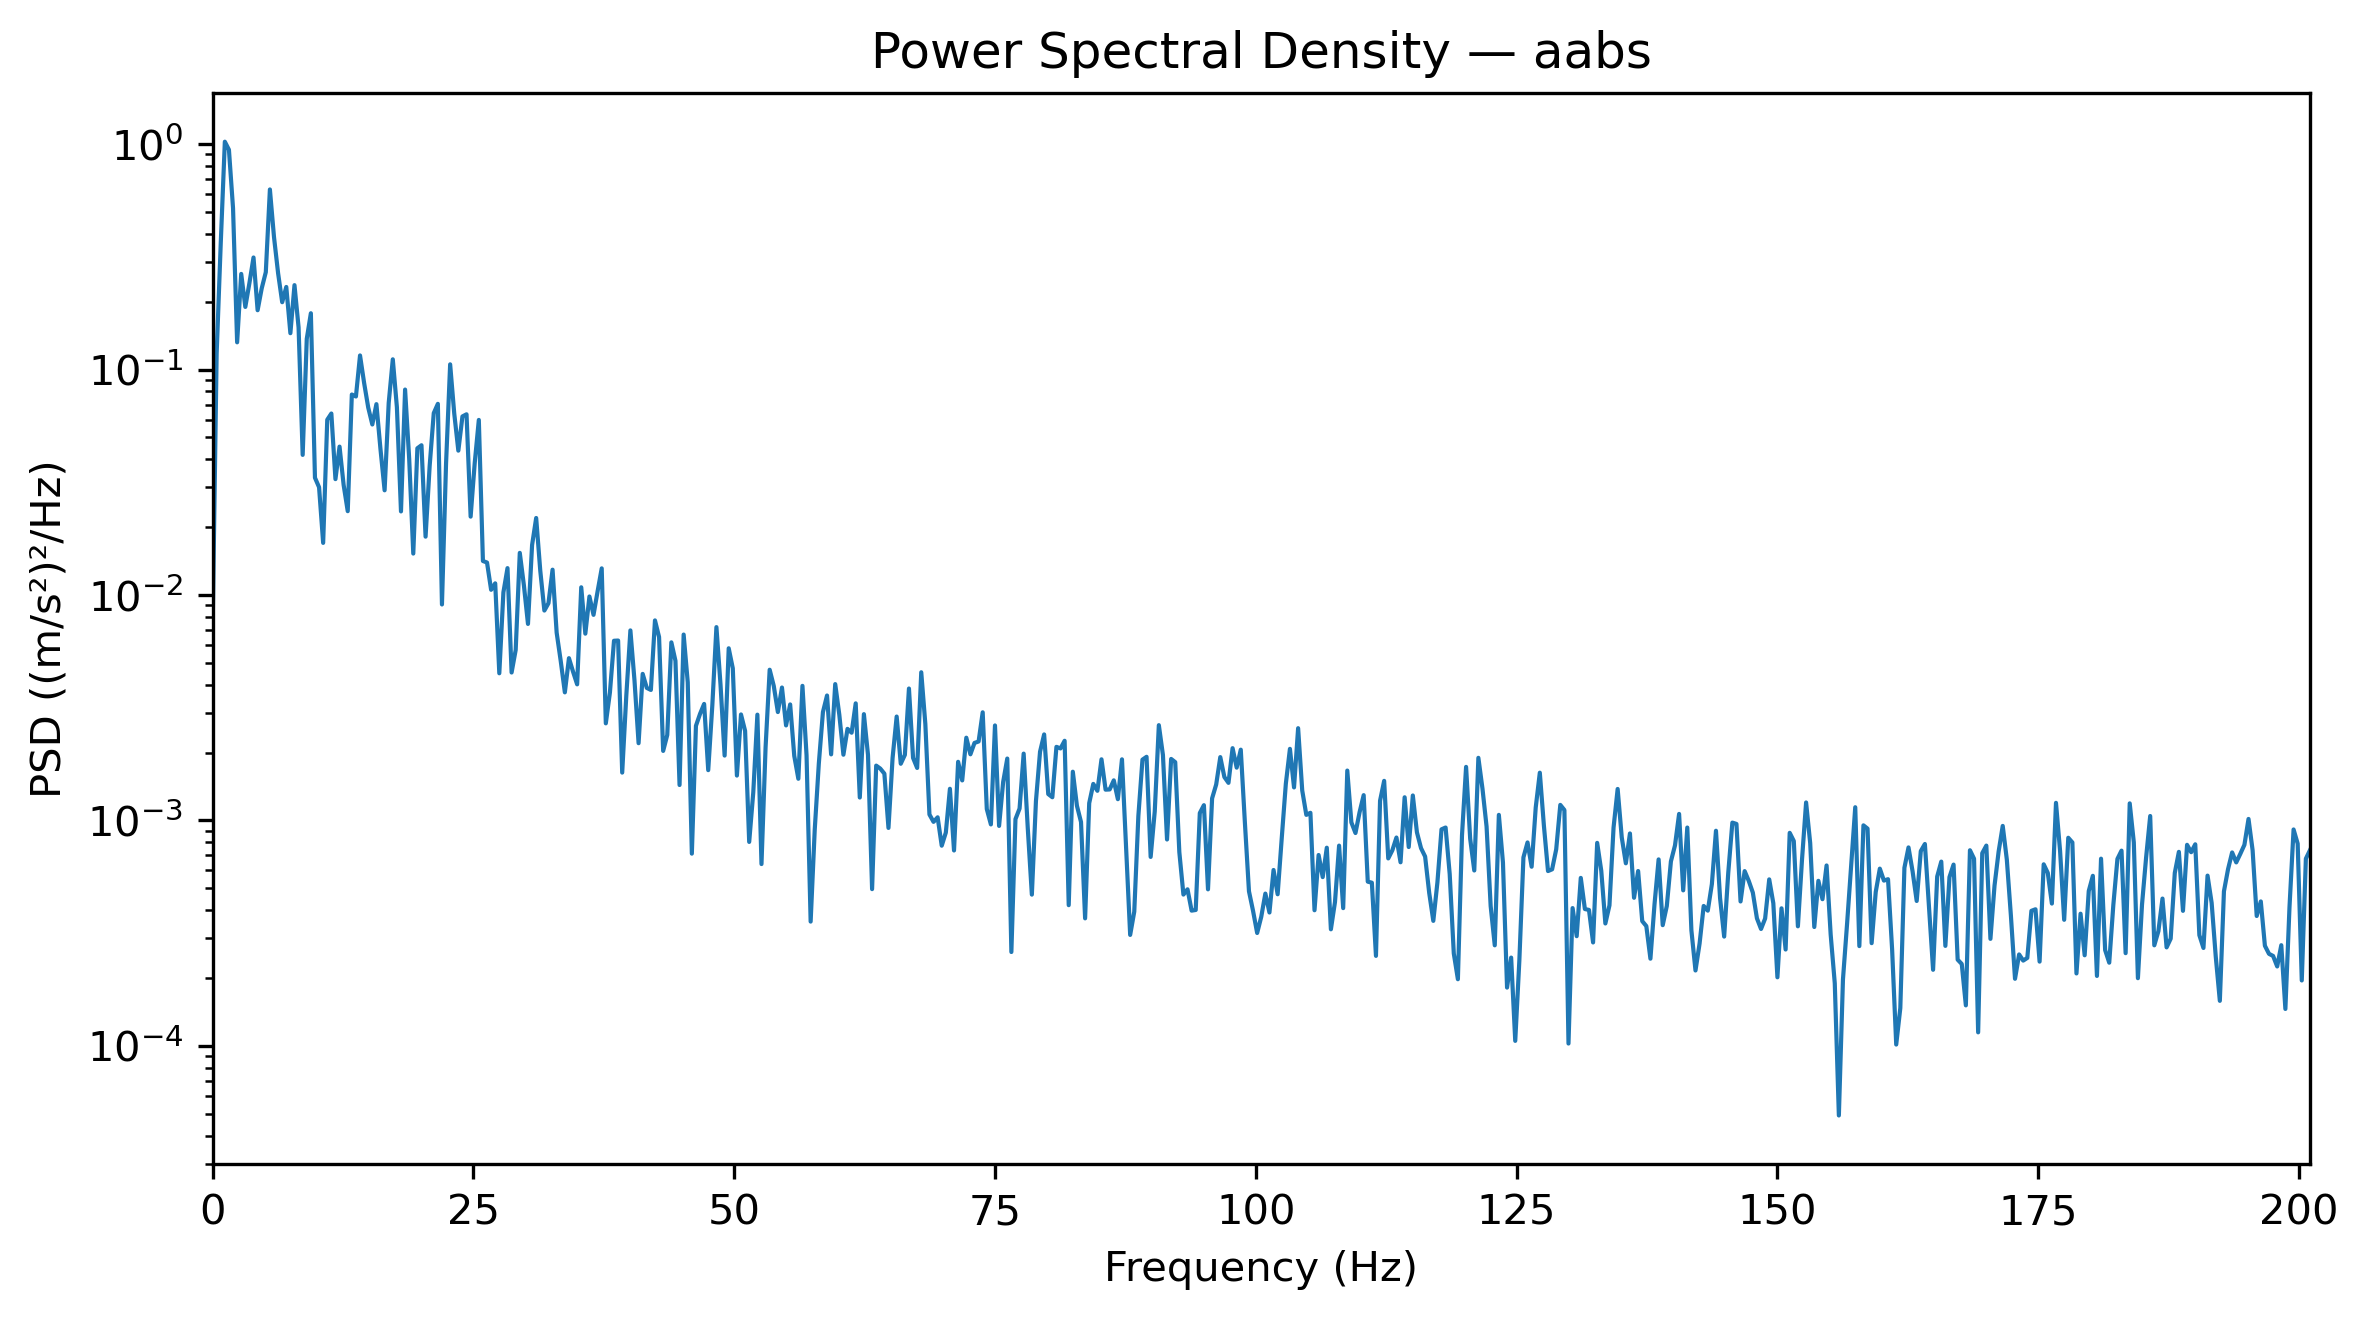

Data behind this chart, as committed beside it:
Frequency_Hz, PSD_(m_s2)^2_per_Hz
0.0, 0.006771
0.3927, 0.1178
0.7854, 0.3631
1.178, 1.025
1.571, 0.9442
1.963, 0.5203
2.356, 0.1321
2.749, 0.2657
3.141, 0.1896
3.534, 0.242
3.927, 0.3142
4.319, 0.1834
4.712, 0.2291
5.105, 0.2705
5.497, 0.6296
5.89, 0.3873
6.283, 0.2677
6.675, 0.199
7.068, 0.2325
7.461, 0.145
7.854, 0.2369
8.246, 0.1539
8.639, 0.04184
9.032, 0.1369
9.424, 0.1778
9.817, 0.03313
10.21, 0.03007
10.6, 0.01703
10.99, 0.0599
11.39, 0.06385
11.78, 0.03267
12.17, 0.04553
12.57, 0.03076
12.96, 0.02355
13.35, 0.07752
13.74, 0.07595
14.14, 0.1155
14.53, 0.08722
14.92, 0.06787
15.31, 0.05708
15.71, 0.07025
16.1, 0.04423
16.49, 0.02914
16.89, 0.07108
17.28, 0.1111
17.67, 0.06811
18.06, 0.02349
18.46, 0.08154
18.85, 0.04024
19.24, 0.01527
19.63, 0.04476
20.03, 0.04617
20.42, 0.01815
20.81, 0.03739
21.2, 0.0641
21.6, 0.07046
21.99, 0.00908
22.38, 0.03827
22.78, 0.1055
23.17, 0.06383
... 453 more rows
